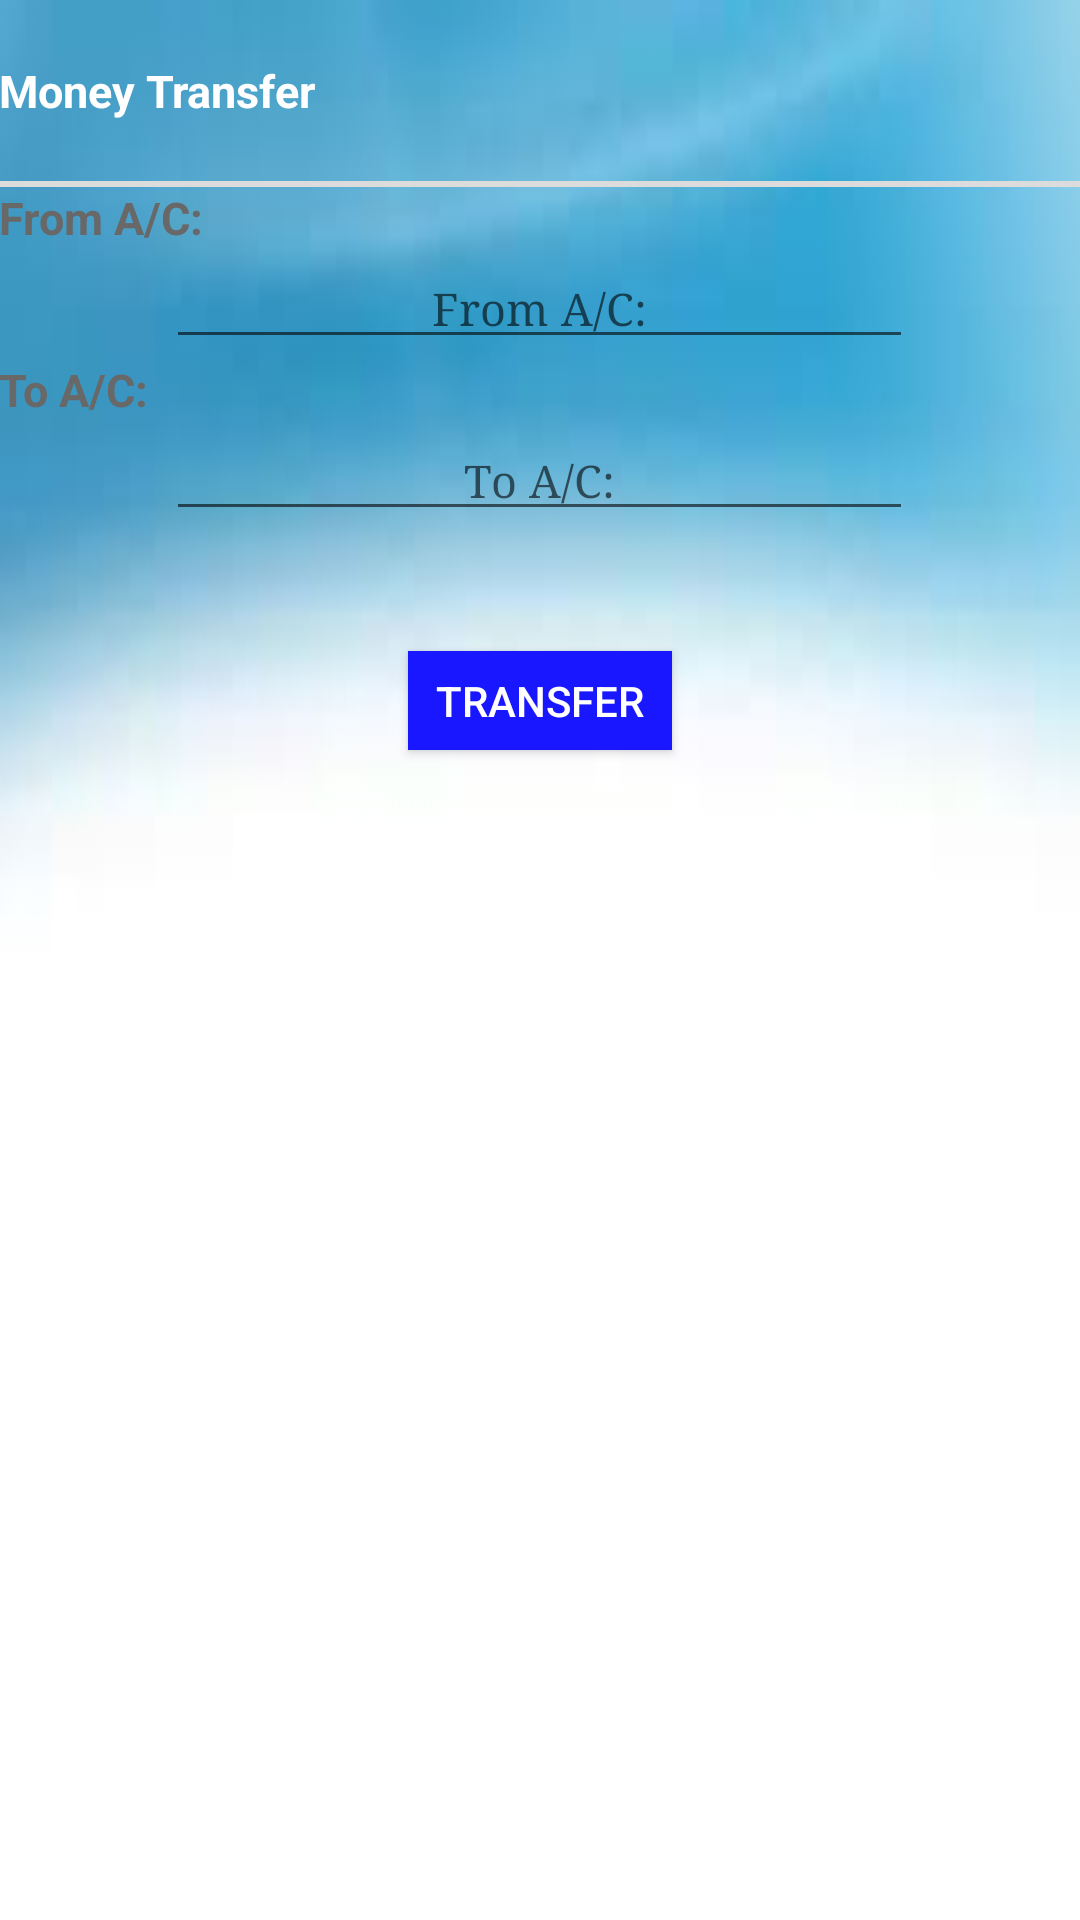

This screen was rendered from an Android layout file. Write that file and the resources it references.
<!-- AndroidManifest.xml: application theme AppTheme -->
<!-- res/layout/activity_second.xml -->
<android.support.v4.widget.DrawerLayout
    xmlns:android="http://schemas.android.com/apk/res/android"
    android:id="@+id/drawer_layout"
    android:layout_width="match_parent"
    android:layout_height="match_parent">

    
    <FrameLayout
        android:id="@+id/content_frame"
        android:layout_width="match_parent"
        android:layout_height="match_parent" >
        
        
        
        
        
        

        
        
        
        
        
        
        
        
        
        <RelativeLayout xmlns:android="http://schemas.android.com/apk/res/android"
            xmlns:tools="http://schemas.android.com/tools" android:layout_width="match_parent"
            android:layout_height="match_parent" android:paddingLeft="@dimen/activity_horizontal_margin"
            android:paddingRight="@dimen/activity_horizontal_margin"
            android:paddingTop="@dimen/activity_vertical_margin"
            android:paddingBottom="@dimen/activity_vertical_margin" tools:context=".MainActivity"
            android:background="@drawable/bank"
            >
            <LinearLayout
                android:layout_width="wrap_content"
                android:layout_height="wrap_content"
                android:layout_alignParentBottom="true"
                android:layout_alignParentLeft="true"
                android:layout_alignParentRight="true"
                android:layout_alignParentTop="true"
                android:orientation="vertical">

                <TextView
                    android:layout_width="304dp"
                    android:layout_height="wrap_content"
                    android:text="@string/money_transfer"
                    android:id="@+id/money_transfer"
                    android:layout_alignParentTop="true"
                    android:layout_centerHorizontal="true"
                    android:textColor="#ffffff"
                    android:layout_marginTop="20dp"
                    android:textStyle="bold"
                    android:layout_marginBottom="20dp"
                    android:textSize="15sp"
                    />

                <View
                    android:layout_width="fill_parent"
                    android:layout_height="2dp"
                    android:background="#DCDCDC"/>

                <TextView
                android:layout_width="304dp"
                android:layout_height="wrap_content"
                android:text="@string/from_ac"
                android:layout_alignParentTop="true"
                android:layout_centerHorizontal="true"
                android:textColor="@color/color_black"
                android:textStyle="bold"
                android:textSize="15sp"
                />

                <EditText
                    android:inputType="phone"
                    android:id="@+id/from_ac"
                    android:hint="@string/from_ac"
                    android:layout_width="249dp"
                    android:layout_height="wrap_content"
                    android:textAlignment="center"
                    android:textColor="@color/color_black"
                    android:textSize="15sp"
                    android:typeface="serif"
                    android:layout_gravity="center_horizontal|center_vertical"
                    android:gravity="center_horizontal|center_vertical"
                    />
                <TextView
                android:layout_width="304dp"
                android:layout_height="wrap_content"
                android:text="@string/to_ac"
                android:layout_alignParentTop="true"
                android:layout_centerHorizontal="true"
                android:textColor="@color/color_black"
                android:textStyle="bold"
                android:textSize="15sp"
                />
                
                
                
                
                
                
                
                
                
                
                
                    
                    
                    
                    
                    

                    
                

                <EditText
                    android:inputType="numberDecimal"
                    android:id="@+id/to_ac"
                    android:hint="@string/to_ac"
                    android:layout_width="249dp"
                    android:layout_height="wrap_content"
                    android:textAlignment="center"
                    android:textColor="@color/color_black"
                    android:textSize="15sp"
                    android:typeface="serif"
                    android:layout_gravity="center_horizontal|center_vertical"
                    android:gravity="center_horizontal|center_vertical"
                    />

                <Button
                    android:layout_width="wrap_content"
                    android:layout_height="33sp"
                    android:text="@string/transfer"
                    android:id="@+id/submit"
                    android:layout_centerHorizontal="true"
                    android:background="#ff1817ff"
                    android:textColor="#ffffffff"
                    android:layout_gravity="center_horizontal|center_vertical"
                    android:gravity="center_horizontal|center_vertical"
                    android:layout_marginTop="40dp"
                    />
                
                
                
                
                
                
                
                
                
                
                
                <ScrollView
                    android:layout_width="250dp"
                    android:layout_height="250dp"
                    android:scrollbars="horizontal"
                    android:fillViewport="true"
                    android:id="@+id/scroll_id">
                    <TextView
                        android:id="@+id/exc"
                        android:layout_width="400dip"
                        android:layout_height="100dip"
                        android:textSize="7pt"
                        android:textColor="#AA0000"
                        android:layout_below="@+id/login"
                        android:layout_alignLeft="@+id/login"
                        android:layout_alignStart="@+id/login"
                        />
                </ScrollView>
            </LinearLayout>
        </RelativeLayout>
    </FrameLayout>

    
    <ListView android:id="@+id/left_drawer"
        android:layout_width="260dp"
        android:layout_height="match_parent"
        android:layout_gravity="start"
        android:choiceMode="singleChoice"
        android:divider="#e5e5e5"
        android:dividerHeight="1dp"
        android:background="#d6d6d6"/>
</android.support.v4.widget.DrawerLayout>
<!-- resources referenced by this layout -->
<resources>
  <color name="color_black">#686868</color>
  <!-- drawable bank: jpg bitmap (drawable, 1553 bytes) -->
  <string name="amount">Amount</string>
  <string name="from_ac">From A/C:</string>
  <string name="mobile_select">Select operator</string>
  <string name="money_transfer">Money Transfer</string>
  <string name="reg">Register</string>
  <string name="to_ac">To A/C:</string>
  <string name="transfer">Transfer</string>
  <style name="AppTheme" parent="Theme.AppCompat.Light.DarkActionBar">
          
      </style>
</resources>
